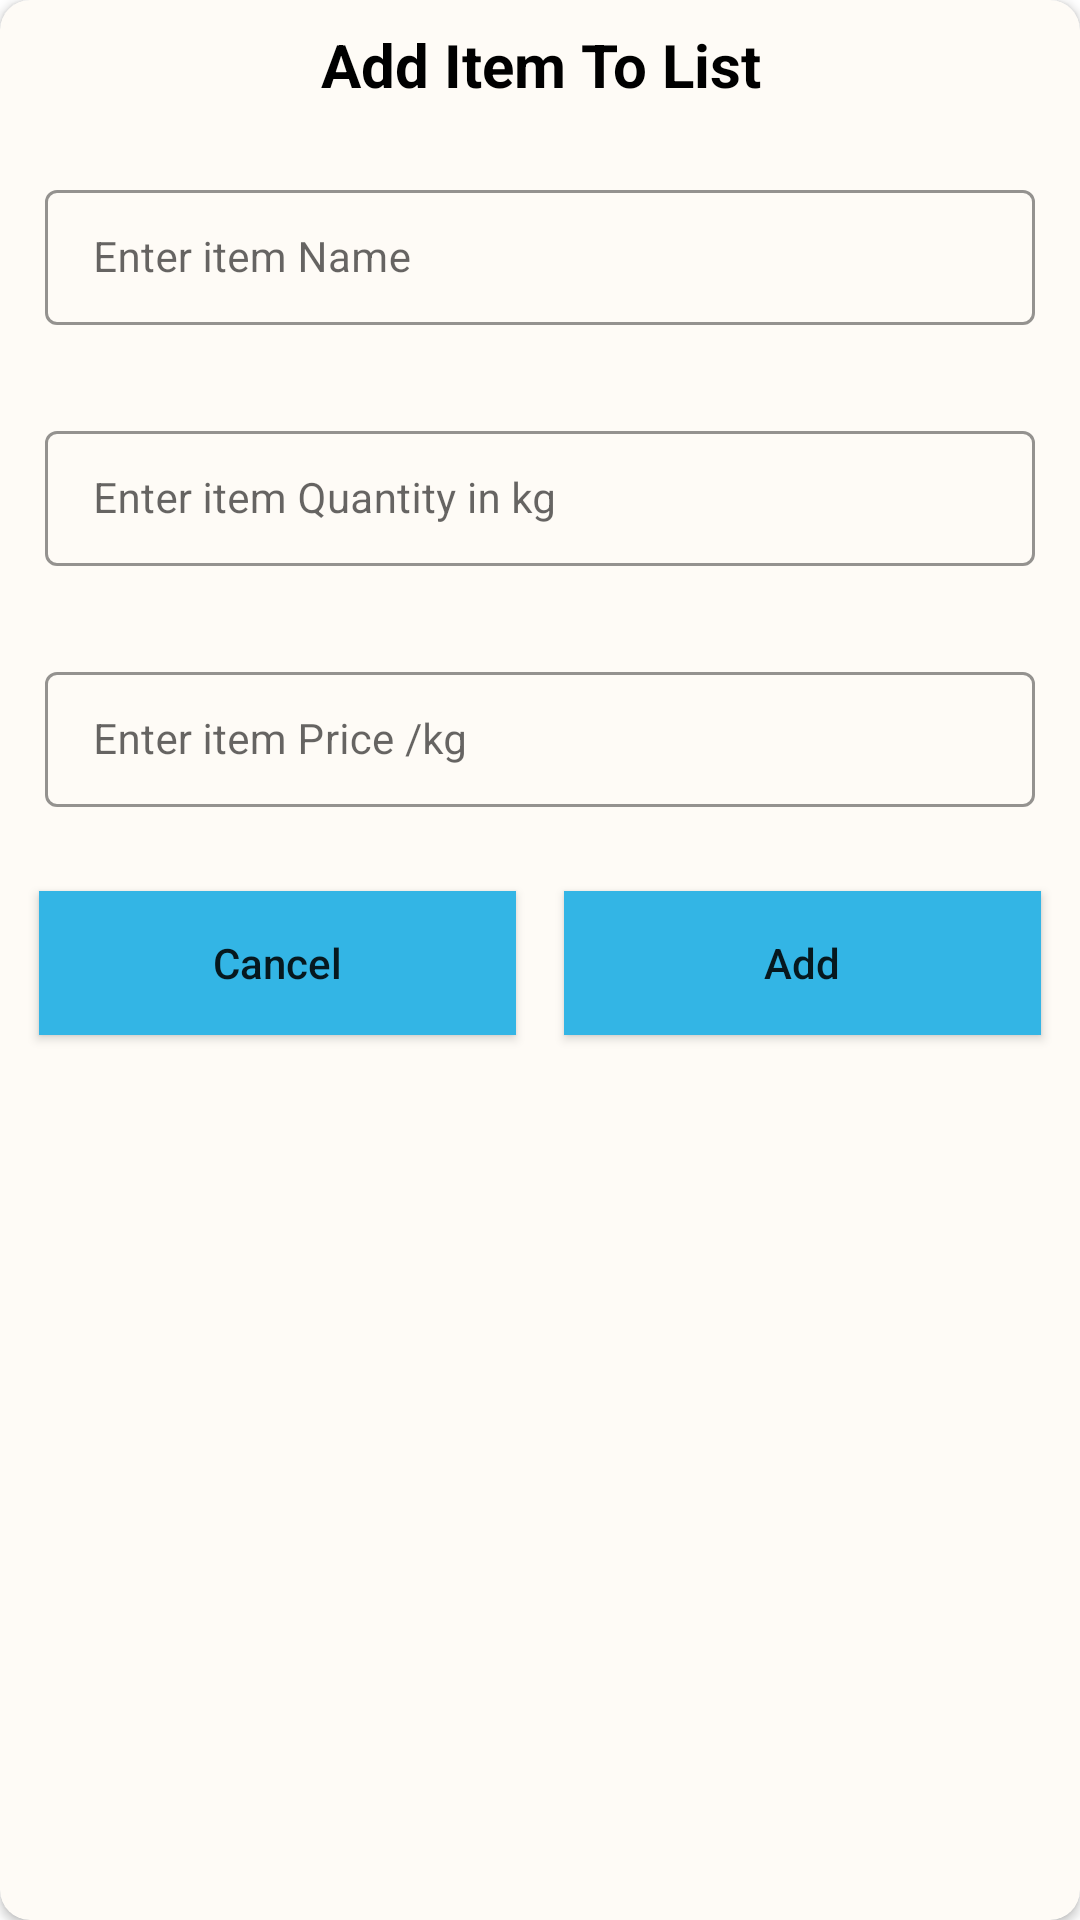

Here is an Android app screen rendered from its layout file. Give the layout XML and the strings, colors and styles it references.
<!-- AndroidManifest.xml: application theme Theme.GroceryApp -->
<!-- res/layout/grocery_add_dialog.xml -->
<?xml version="1.0" encoding="utf-8"?>
<androidx.cardview.widget.CardView xmlns:android="http://schemas.android.com/apk/res/android"
    xmlns:app="http://schemas.android.com/apk/res-auto"
    android:layout_width="match_parent"
    android:layout_height="wrap_content"
    android:layout_gravity="center"
    android:background="@android:color/holo_blue_light"
    android:backgroundTint="#FEFBF6"
    app:cardCornerRadius="10dp">

    <RelativeLayout
        android:layout_width="match_parent"
        android:layout_height="wrap_content">

        <TextView
            android:id="@+id/dialog_heading"
            android:layout_width="match_parent"
            android:layout_height="wrap_content"
            android:layout_marginStart="4dp"
            android:layout_marginTop="4dp"
            android:layout_marginEnd="4dp"
            android:layout_marginBottom="4dp"
            android:gravity="center"
            android:padding="4dp"
            android:text="@string/add_item_to_list"
            android:textAlignment="center"
            android:textAllCaps="false"
            android:textColor="@color/black"
            android:textSize="20sp"
            android:textStyle="bold" />

        <LinearLayout
            android:layout_width="match_parent"
            android:layout_height="wrap_content"
            android:layout_below="@id/dialog_heading"
            android:orientation="vertical">

            <com.google.android.material.textfield.TextInputLayout
                style="@style/TextInputEditTextTheme"
                android:layout_width="match_parent"
                android:layout_height="wrap_content"
                android:layout_margin="10dp"
                android:padding="5dp"

                app:counterTextColor="@color/black"
                app:hintTextColor="@color/black">

                <com.google.android.material.textfield.TextInputEditText
                    android:id="@+id/add_item"
                    android:layout_width="match_parent"
                    android:layout_height="wrap_content"
                    android:hint="@string/enter_item_name"
                    android:inputType="text"
                    android:textSize="14sp"
                    app:counterTextColor="@color/black"
                    app:hintTextColor="@color/black" />
            </com.google.android.material.textfield.TextInputLayout>

            <com.google.android.material.textfield.TextInputLayout
                style="@style/TextInputEditTextTheme"
                android:layout_width="match_parent"
                android:layout_height="wrap_content"
                android:layout_margin="10dp"
                android:padding="5dp"

                app:counterTextColor="@color/black"
                app:hintTextColor="@color/black">

                <com.google.android.material.textfield.TextInputEditText
                    android:id="@+id/add_item_quantity"
                    android:layout_width="match_parent"
                    android:layout_height="wrap_content"
                    android:hint="@string/enter_item_quantity_in_kg"
                    android:inputType="numberDecimal"
                    android:textSize="14sp"
                    app:counterTextColor="@color/black"
                    app:hintTextColor="@color/black" />
            </com.google.android.material.textfield.TextInputLayout>

            <com.google.android.material.textfield.TextInputLayout
                style="@style/TextInputEditTextTheme"
                android:layout_width="match_parent"
                android:layout_height="wrap_content"
                android:layout_margin="10dp"
                android:padding="5dp"

                app:counterTextColor="@color/black"
                app:hintTextColor="@color/black">

                <com.google.android.material.textfield.TextInputEditText
                    android:id="@+id/add_item_price"
                    android:layout_width="match_parent"
                    android:layout_height="wrap_content"
                    android:hint="@string/enter_item_price_kg"
                    android:inputType="numberDecimal"
                    android:textSize="14sp"
                    app:counterTextColor="@color/black"
                    app:hintTextColor="@color/black" />
            </com.google.android.material.textfield.TextInputLayout>

            <LinearLayout
                android:layout_width="match_parent"
                android:layout_height="wrap_content"
                android:layout_margin="5dp"
                android:orientation="horizontal"
                android:weightSum="2">

                <androidx.appcompat.widget.AppCompatButton
                    android:id="@+id/item_cancel"
                    android:layout_width="0dp"
                    android:layout_height="wrap_content"
                    android:layout_margin="8dp"
                    android:layout_weight="1"
                    android:background="@android:color/holo_blue_light"
                    android:padding="5dp"
                    android:text="@string/cancel"
                    android:textAllCaps="false" />

                <androidx.appcompat.widget.AppCompatButton
                    android:id="@+id/item_add"
                    android:layout_width="0dp"
                    android:layout_height="wrap_content"
                    android:layout_margin="8dp"
                    android:layout_weight="1"
                    android:background="@android:color/holo_blue_light"
                    android:padding="5dp"
                    android:text="@string/add"
                    android:textAllCaps="false" />
            </LinearLayout>
        </LinearLayout>

    </RelativeLayout>

</androidx.cardview.widget.CardView>
<!-- resources referenced by this layout -->
<resources>
  <color name="black">#FF000000</color>
  <string name="add">Add</string>
  <string name="add_item_to_list">Add Item To List</string>
  <string name="cancel">Cancel</string>
  <string name="enter_item_name">Enter item Name</string>
  <string name="enter_item_price_kg">Enter item Price /kg</string>
  <string name="enter_item_quantity_in_kg">Enter item Quantity in kg</string>
  <style name="TextInputEditTextTheme" parent="Widget.MaterialComponents.TextInputLayout.OutlinedBox.Dense">
          <item name="boxStrokeColor">@android:color/holo_blue_bright</item>
          <item name="boxStrokeWidth">1dp</item>
      </style>
  <style name="Theme.GroceryApp" parent="Theme.MaterialComponents.DayNight.DarkActionBar">
          
          <item name="colorPrimary">@color/blue_dark</item>
          <item name="colorPrimaryVariant">@color/blue_light</item>
          <item name="colorOnPrimary">@color/white</item>
          
          <item name="colorSecondary">@color/teal_200</item>
          <item name="colorSecondaryVariant">@color/teal_700</item>
          <item name="colorOnSecondary">@color/black</item>
          
          <item name="android:statusBarColor">?attr/colorPrimaryVariant</item>
          
      </style>
  <color name="blue_dark">#007FFF</color>
  <color name="blue_light">#3DC9DC</color>
  <color name="white">#FFFFFFFF</color>
  <color name="teal_200">#FF03DAC5</color>
  <color name="teal_700">#FF018786</color>
</resources>
